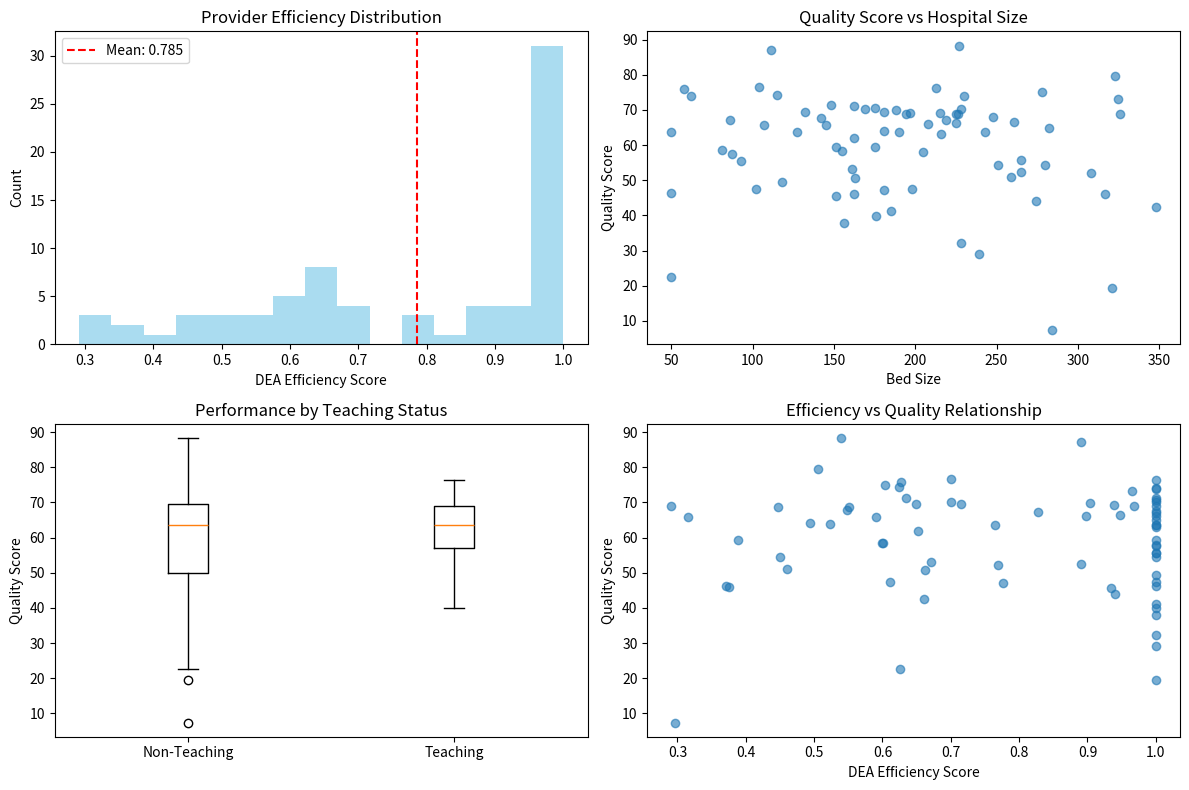

The script that saved this image:
"""
Healthcare Provider Performance Models

⚠️ DISCLAIMER: Synthetic data for educational purposes only.
No real provider data or proprietary information is used.
"""

import numpy as np
import pandas as pd
import matplotlib.pyplot as plt
from typing import Dict, List
import warnings
warnings.filterwarnings('ignore')

print("Healthcare Provider Performance Models - Educational Demo")
print("Synthetic Data Only - No Real Provider Information")

class ProviderDataGenerator:
    """Generate synthetic provider performance data"""
    
    def __init__(self, n_providers: int = 50):
        self.n_providers = n_providers
        np.random.seed(42)
    
    def generate_data(self) -> pd.DataFrame:
        """Generate synthetic provider dataset"""
        print(f"Generating data for {self.n_providers} providers")
        
        data = {
            'provider_id': range(1, self.n_providers + 1),
            'bed_size': np.random.normal(200, 80, self.n_providers).astype(int).clip(50, 500),
            'teaching_status': np.random.choice([0, 1], self.n_providers, p=[0.7, 0.3]),
            'annual_discharges': np.random.normal(2000, 800, self.n_providers).astype(int).clip(500, 5000),
            'rn_hours': np.random.normal(5000, 1500, self.n_providers).clip(2000, 10000),
            'operating_cost': np.random.normal(50000000, 20000000, self.n_providers).clip(10000000, 100000000),
            'mortality_rate': np.random.gamma(2, 0.01, self.n_providers).clip(0.005, 0.05),
            'readmission_rate': np.random.normal(0.12, 0.03, self.n_providers).clip(0.05, 0.25),
            'patient_satisfaction': np.random.normal(7.5, 1.2, self.n_providers).clip(5, 10)
        }
        
        df = pd.DataFrame(data)
        
        # Calculate quality score
        mort_norm = 1 - (df['mortality_rate'] - df['mortality_rate'].min()) / (df['mortality_rate'].max() - df['mortality_rate'].min())
        read_norm = 1 - (df['readmission_rate'] - df['readmission_rate'].min()) / (df['readmission_rate'].max() - df['readmission_rate'].min())
        sat_norm = (df['patient_satisfaction'] - df['patient_satisfaction'].min()) / (df['patient_satisfaction'].max() - df['patient_satisfaction'].min())
        
        df['quality_score'] = (mort_norm * 0.4 + read_norm * 0.3 + sat_norm * 0.3) * 100
        
        return df

class DataEnvelopmentAnalysis:
    """Simplified Data Envelopment Analysis"""
    
    def calculate_efficiency(self, inputs: np.ndarray, outputs: np.ndarray) -> np.ndarray:
        """Calculate DEA efficiency scores (simplified)"""
        print("Calculating DEA efficiency scores")
        
        n_providers = len(inputs)
        efficiency_scores = []
        
        for i in range(n_providers):
            # Simplified efficiency calculation
            output_ratio = outputs[i] / np.max(outputs)
            input_ratio = inputs[i] / np.max(inputs)
            efficiency = output_ratio / input_ratio if input_ratio > 0 else 0
            efficiency_scores.append(min(efficiency, 1.0))
        
        return np.array(efficiency_scores)

class PerformanceAnalysis:
    """Provider performance analysis"""
    
    def analyze_performance_drivers(self, df: pd.DataFrame) -> Dict:
        """Analyze key performance drivers"""
        
        # Calculate correlations with quality score
        numeric_cols = df.select_dtypes(include=[np.number]).columns
        correlations = {}
        
        for col in numeric_cols:
            if col != 'quality_score':
                corr = df[col].corr(df['quality_score'])
                correlations[col] = corr
        
        # Sort by absolute correlation
        sorted_corr = sorted(correlations.items(), key=lambda x: abs(x[1]), reverse=True)
        
        return {
            'correlations': correlations,
            'top_drivers': sorted_corr[:5]
        }
    
    def performance_by_characteristics(self, df: pd.DataFrame) -> Dict:
        """Analyze performance by provider characteristics"""
        
        results = {}
        
        # Teaching vs non-teaching
        teaching_quality = df[df['teaching_status'] == 1]['quality_score'].mean()
        non_teaching_quality = df[df['teaching_status'] == 0]['quality_score'].mean()
        
        results['teaching_comparison'] = {
            'teaching': teaching_quality,
            'non_teaching': non_teaching_quality,
            'difference': teaching_quality - non_teaching_quality
        }
        
        # Size analysis
        df['size_category'] = pd.cut(df['bed_size'], 
                                   bins=[0, 150, 300, 1000], 
                                   labels=['Small', 'Medium', 'Large'])
        
        size_performance = df.groupby('size_category')['quality_score'].mean().to_dict()
        results['size_analysis'] = size_performance
        
        return results

def create_visualizations(df: pd.DataFrame, dea_scores: np.ndarray, analysis_results: Dict):
    """Create performance visualizations"""
    
    plt.figure(figsize=(12, 8))
    
    # DEA efficiency distribution
    plt.subplot(2, 2, 1)
    plt.hist(dea_scores, bins=15, alpha=0.7, color='skyblue')
    plt.xlabel('DEA Efficiency Score')
    plt.ylabel('Count')
    plt.title('Provider Efficiency Distribution')
    plt.axvline(np.mean(dea_scores), color='red', linestyle='--', 
               label=f'Mean: {np.mean(dea_scores):.3f}')
    plt.legend()
    
    # Quality vs Size
    plt.subplot(2, 2, 2)
    plt.scatter(df['bed_size'], df['quality_score'], alpha=0.6)
    plt.xlabel('Bed Size')
    plt.ylabel('Quality Score')
    plt.title('Quality Score vs Hospital Size')
    
    # Teaching status comparison
    plt.subplot(2, 2, 3)
    teaching_scores = df[df['teaching_status'] == 1]['quality_score']
    non_teaching_scores = df[df['teaching_status'] == 0]['quality_score']
    plt.boxplot([non_teaching_scores, teaching_scores], 
               labels=['Non-Teaching', 'Teaching'])
    plt.ylabel('Quality Score')
    plt.title('Performance by Teaching Status')
    
    # Efficiency vs Quality
    plt.subplot(2, 2, 4)
    plt.scatter(dea_scores, df['quality_score'], alpha=0.6)
    plt.xlabel('DEA Efficiency Score')
    plt.ylabel('Quality Score')
    plt.title('Efficiency vs Quality Relationship')
    
    plt.tight_layout()
    plt.show()

def main():
    """Main execution function"""
    
    print("\n🏥 Healthcare Provider Performance Analysis")
    print("="*50)
    
    # Generate data
    generator = ProviderDataGenerator(n_providers=75)
    df = generator.generate_data()
    
    print(f"✅ Dataset created with {len(df)} providers")
    
    # DEA Analysis
    dea = DataEnvelopmentAnalysis()
    
    # Simple inputs/outputs for DEA
    inputs = df['operating_cost'].values / 1000000  # Scale down
    outputs = df['annual_discharges'].values
    
    dea_scores = dea.calculate_efficiency(inputs, outputs)
    df['dea_efficiency'] = dea_scores
    
    print(f"✅ DEA analysis complete - Mean efficiency: {np.mean(dea_scores):.3f}")
    
    # Performance analysis
    analyzer = PerformanceAnalysis()
    driver_results = analyzer.analyze_performance_drivers(df)
    char_results = analyzer.performance_by_characteristics(df)
    
    # Create visualizations
    create_visualizations(df, dea_scores, {})
    
    # Results summary
    print("\n📊 Analysis Results:")
    print(f"   Average quality score: {df['quality_score'].mean():.1f}")
    print(f"   Average DEA efficiency: {np.mean(dea_scores):.3f}")
    
    print(f"\n🏫 Teaching vs Non-Teaching:")
    comp = char_results['teaching_comparison']
    print(f"   Teaching hospitals: {comp['teaching']:.1f}")
    print(f"   Non-teaching hospitals: {comp['non_teaching']:.1f}")
    print(f"   Difference: {comp['difference']:.1f}")
    
    print(f"\n🔗 Top Performance Drivers:")
    for driver, corr in driver_results['top_drivers'][:3]:
        print(f"   {driver}: {corr:.3f}")
    
    print(f"\n📈 Performance by Size:")
    for size, score in char_results['size_analysis'].items():
        print(f"   {size}: {score:.1f}")
    
    # Improvement opportunities
    low_performers = df[df['quality_score'] < df['quality_score'].quantile(0.25)]
    print(f"\n🎯 Improvement Opportunities:")
    print(f"   {len(low_performers)} providers in bottom quartile")
    print(f"   Average gap: {df['quality_score'].quantile(0.75) - df['quality_score'].quantile(0.25):.1f} points")
    
    print("\n🎉 Analysis Complete!")
    print("Demonstrated: DEA efficiency analysis, performance benchmarking")
    print("All data synthetic for educational purposes.")

if __name__ == "__main__":
    main() 